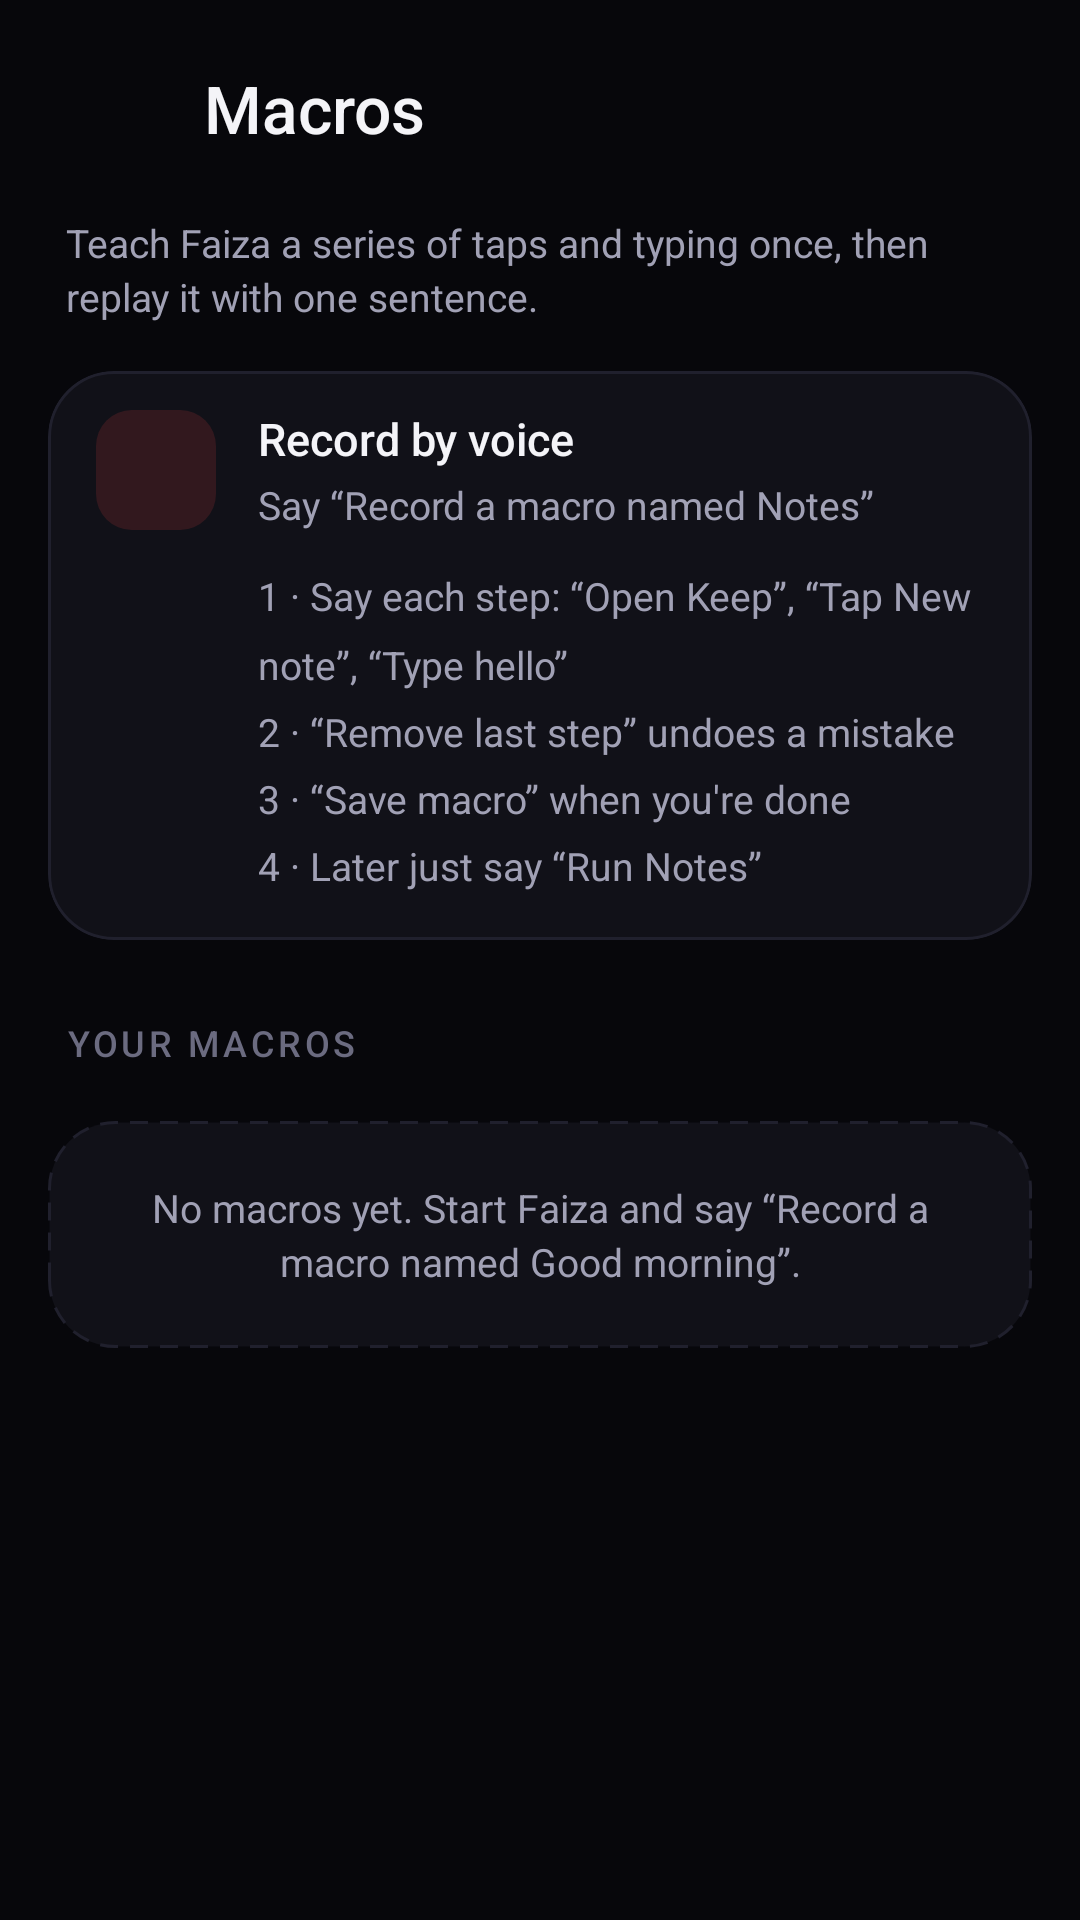

Here is an Android app screen rendered from its layout file. Give the layout XML and the strings, colors and styles it references.
<!-- AndroidManifest.xml: activity theme Theme.FaizaAI -->
<!-- res/layout/activity_macros.xml -->
<?xml version="1.0" encoding="utf-8"?>
<ScrollView xmlns:android="http://schemas.android.com/apk/res/android"
    xmlns:app="http://schemas.android.com/apk/res-auto"
    android:layout_width="match_parent"
    android:layout_height="match_parent"
    android:background="@color/bg"
    android:fillViewport="true">

    <LinearLayout
        android:layout_width="match_parent"
        android:layout_height="wrap_content"
        android:orientation="vertical"
        android:paddingStart="16dp"
        android:paddingTop="8dp"
        android:paddingEnd="16dp"
        android:paddingBottom="32dp">

        <LinearLayout style="@style/Widget.Faiza.TopBar">

            <ImageButton
                android:id="@+id/btnBack"
                style="@style/Widget.Faiza.BackButton" />

            <TextView
                style="@style/Text.Faiza.Title"
                android:layout_width="wrap_content"
                android:layout_height="wrap_content"
                android:layout_marginStart="8dp"
                android:text="Macros" />
        </LinearLayout>

        <TextView
            style="@style/Text.Faiza.Caption"
            android:layout_width="match_parent"
            android:layout_height="wrap_content"
            android:layout_marginStart="6dp"
            android:layout_marginEnd="6dp"
            android:layout_marginBottom="16dp"
            android:text="Teach Faiza a series of taps and typing once, then replay it with one sentence." />

        
        <com.google.android.material.card.MaterialCardView
            android:layout_width="match_parent"
            android:layout_height="wrap_content">

            <LinearLayout
                android:layout_width="match_parent"
                android:layout_height="wrap_content"
                android:orientation="vertical"
                android:paddingBottom="16dp">

                <LinearLayout
                    style="@style/Widget.Faiza.Row"
                    android:background="@null">

                    <ImageView
                        style="@style/Widget.Faiza.IconTile"
                        android:background="@drawable/bg_tile_red"
                        android:src="@drawable/ic_mic"
                        app:tint="@color/tile_red" />

                    <LinearLayout style="@style/Widget.Faiza.RowText">

                        <TextView
                            style="@style/Widget.Faiza.RowTitle"
                            android:text="Record by voice" />

                        <TextView
                            android:id="@+id/tvRecordHint"
                            style="@style/Widget.Faiza.RowSubtitle"
                            android:text="Say “Record a macro named Notes”" />
                    </LinearLayout>
                </LinearLayout>

                <TextView
                    style="@style/Text.Faiza.Caption"
                    android:layout_width="match_parent"
                    android:layout_height="wrap_content"
                    android:layout_marginStart="70dp"
                    android:layout_marginEnd="16dp"
                    android:lineSpacingMultiplier="1.45"
                    android:text="1 · Say each step: “Open Keep”, “Tap New note”, “Type hello”&#10;2 · “Remove last step” undoes a mistake&#10;3 · “Save macro” when you're done&#10;4 · Later just say “Run Notes”" />
            </LinearLayout>
        </com.google.android.material.card.MaterialCardView>

        <TextView
            style="@style/Text.Faiza.Section"
            android:layout_width="wrap_content"
            android:layout_height="wrap_content"
            android:text="Your macros" />

        <LinearLayout
            android:id="@+id/macroList"
            android:layout_width="match_parent"
            android:layout_height="wrap_content"
            android:orientation="vertical" />

        <TextView
            android:id="@+id/tvEmpty"
            style="@style/Text.Faiza.Caption"
            android:layout_width="match_parent"
            android:layout_height="wrap_content"
            android:layout_marginTop="8dp"
            android:background="@drawable/bg_empty_card"
            android:gravity="center"
            android:padding="20dp"
            android:text="No macros yet. Start Faiza and say “Record a macro named Good morning”." />
    </LinearLayout>
</ScrollView>
<!-- resources referenced by this layout -->
<resources>
  <color name="bg">#07070B</color>
  <color name="tile_red">#FB8B8B</color>
  <!-- drawable bg_empty_card (drawable) -->
  <?xml version="1.0" encoding="utf-8"?>
  <shape xmlns:android="http://schemas.android.com/apk/res/android" android:shape="rectangle">
      <solid android:color="@color/surface" />
      <stroke android:width="1dp" android:color="@color/stroke" android:dashWidth="6dp" android:dashGap="4dp" />
      <corners android:radius="22dp" />
  </shape>
  <!-- drawable bg_tile_red (drawable) -->
  <?xml version="1.0" encoding="utf-8"?>
  <shape xmlns:android="http://schemas.android.com/apk/res/android" android:shape="rectangle">
      <solid android:color="@color/tile_red_bg" />
      <corners android:radius="12dp" />
  </shape>
  <style name="Text.Faiza.Caption" parent="">
          <item name="android:textSize">13sp</item>
          <item name="android:textColor">@color/text_secondary</item>
          <item name="android:lineSpacingMultiplier">1.15</item>
      </style>
  <style name="Text.Faiza.Title" parent="">
          <item name="android:textSize">22sp</item>
          <item name="android:fontFamily">sans-serif-medium</item>
          <item name="android:textColor">@color/text_primary</item>
      </style>
  <style name="Widget.Faiza.RowTitle" parent="">
          <item name="android:layout_width">wrap_content</item>
          <item name="android:layout_height">wrap_content</item>
          <item name="android:textSize">15sp</item>
          <item name="android:fontFamily">sans-serif-medium</item>
          <item name="android:textColor">@color/text_primary</item>
      </style>
  <style name="Widget.Faiza.TopBar" parent="">
          <item name="android:layout_width">match_parent</item>
          <item name="android:layout_height">56dp</item>
          <item name="android:orientation">horizontal</item>
          <item name="android:gravity">center_vertical</item>
          <item name="android:layout_marginBottom">8dp</item>
      </style>
  <color name="surface">#111118</color>
  <color name="stroke">#20202D</color>
  <color name="tile_red_bg">#26EF4444</color>
  <color name="text_secondary">#A1A1B5</color>
  <color name="text_muted">#6B6B80</color>
  <color name="text_primary">#F4F4F8</color>
  <color name="primary_light">#B9A2FB</color>
  <color name="primary">#8B5CF6</color>
  <color name="primary_dark">#6D28D9</color>
  <color name="accent">#22D3EE</color>
  <color name="danger">#F87171</color>
  <style name="Widget.Faiza.Card" parent="Widget.MaterialComponents.CardView">
          <item name="cardBackgroundColor">@color/surface</item>
          <item name="cardCornerRadius">22dp</item>
          <item name="cardElevation">0dp</item>
          <item name="strokeColor">@color/stroke</item>
          <item name="strokeWidth">1dp</item>
      </style>
  <style name="Widget.Faiza.Switch" parent="Widget.MaterialComponents.CompoundButton.Switch">
          <item name="useMaterialThemeColors">true</item>
      </style>
  <color name="surface_2">#1A1A24</color>
  <!-- drawable bg_dialog (drawable) -->
  <?xml version="1.0" encoding="utf-8"?>
  <inset xmlns:android="http://schemas.android.com/apk/res/android" android:inset="20dp">
      <shape android:shape="rectangle">
          <solid android:color="@color/surface_2" />
          <stroke android:width="1dp" android:color="@color/stroke" />
          <corners android:radius="24dp" />
      </shape>
  </inset>
  <style name="Widget.Faiza.DialogButton" parent="Widget.MaterialComponents.Button.TextButton.Dialog">
          <item name="android:textAllCaps">false</item>
          <item name="android:letterSpacing">0</item>
          <item name="android:fontFamily">sans-serif-medium</item>
          <item name="android:textColor">@color/primary_light</item>
      </style>
  <style name="Widget.Faiza.DialogButton.Muted">
          <item name="android:textColor">@color/text_secondary</item>
      </style>
</resources>
